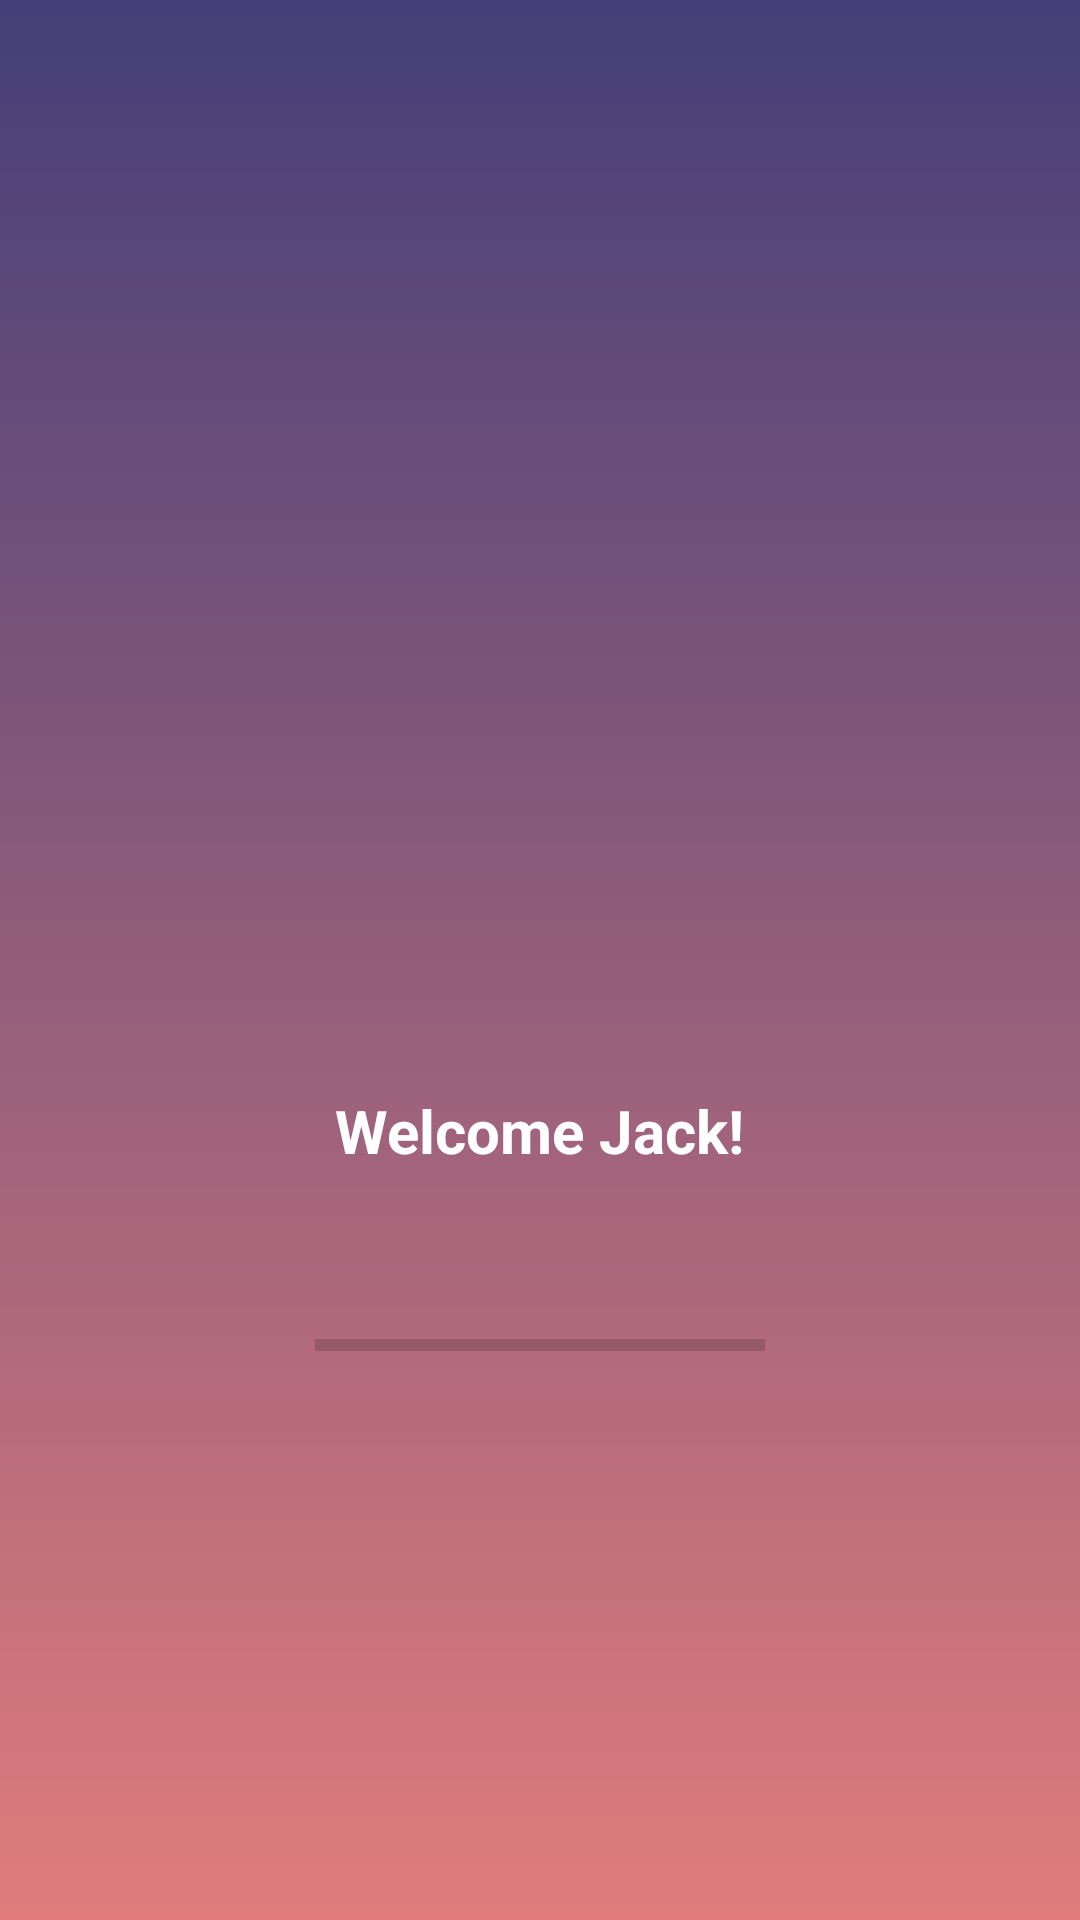

Layout XML and referenced resources for this Android screen:
<!-- AndroidManifest.xml: application theme Theme.SimpleUiApp -->
<!-- res/layout/activity_splash.xml -->
<?xml version="1.0" encoding="utf-8"?>
<RelativeLayout xmlns:android="http://schemas.android.com/apk/res/android"
    xmlns:tools="http://schemas.android.com/tools"
    android:layout_width="match_parent"
    android:layout_height="match_parent"
    android:background="@drawable/bg_splash_gradient"
    tools:context=".SplashActivity">

    <LinearLayout
        android:layout_width="match_parent"
        android:layout_height="wrap_content"
        android:layout_centerInParent="true"
        android:gravity="center"
        android:orientation="vertical">

        <ImageView
            android:layout_width="match_parent"
            android:layout_height="180dp"
            android:paddingBottom="40dp"
            android:src="@drawable/ic_hello" />

        <TextView
            android:layout_width="wrap_content"
            android:layout_height="wrap_content"
            android:layout_centerInParent="true"
            android:text="Welcome Jack!"
            android:textColor="@android:color/white"
            android:textSize="20sp"
            android:textStyle="bold" />

        <ProgressBar
            android:id="@+id/splashProgress"
            style="?android:attr/progressBarStyleHorizontal"
            android:layout_width="150dp"
            android:progressTint="@color/white"
            android:layout_height="wrap_content"
            android:layout_marginTop="50dp" />

    </LinearLayout>

</RelativeLayout>
<!-- resources referenced by this layout -->
<resources>
  <color name="white">#FFFFFFFF</color>
  <!-- drawable bg_splash_gradient (drawable) -->
  <?xml version="1.0" encoding="utf-8"?>
  <shape xmlns:android="http://schemas.android.com/apk/res/android">
  
      <gradient
          android:angle="90"
          android:endColor="@color/dark_pink"
          android:startColor="@color/pink" />
  
  </shape>
  <style name="Theme.SimpleUiApp" parent="Theme.MaterialComponents.DayNight.NoActionBar">
          
          <item name="colorPrimary">@color/pink</item>
          <item name="colorPrimaryVariant">@color/light_pink</item>
          <item name="colorOnPrimary">@color/white</item>
          
          <item name="colorSecondary">@color/teal_200</item>
          <item name="colorSecondaryVariant">@color/teal_700</item>
          <item name="colorOnSecondary">@color/black</item>
          
          <item name="android:statusBarColor" tools:targetApi="l">?attr/colorPrimaryVariant</item>
          
      </style>
  <color name="dark_pink">#443f79</color>
  <color name="pink">#e07c7c</color>
  <color name="light_pink">#e6aaaa</color>
  <color name="teal_200">#FF03DAC5</color>
  <color name="teal_700">#FF018786</color>
  <color name="black">#FF000000</color>
</resources>
